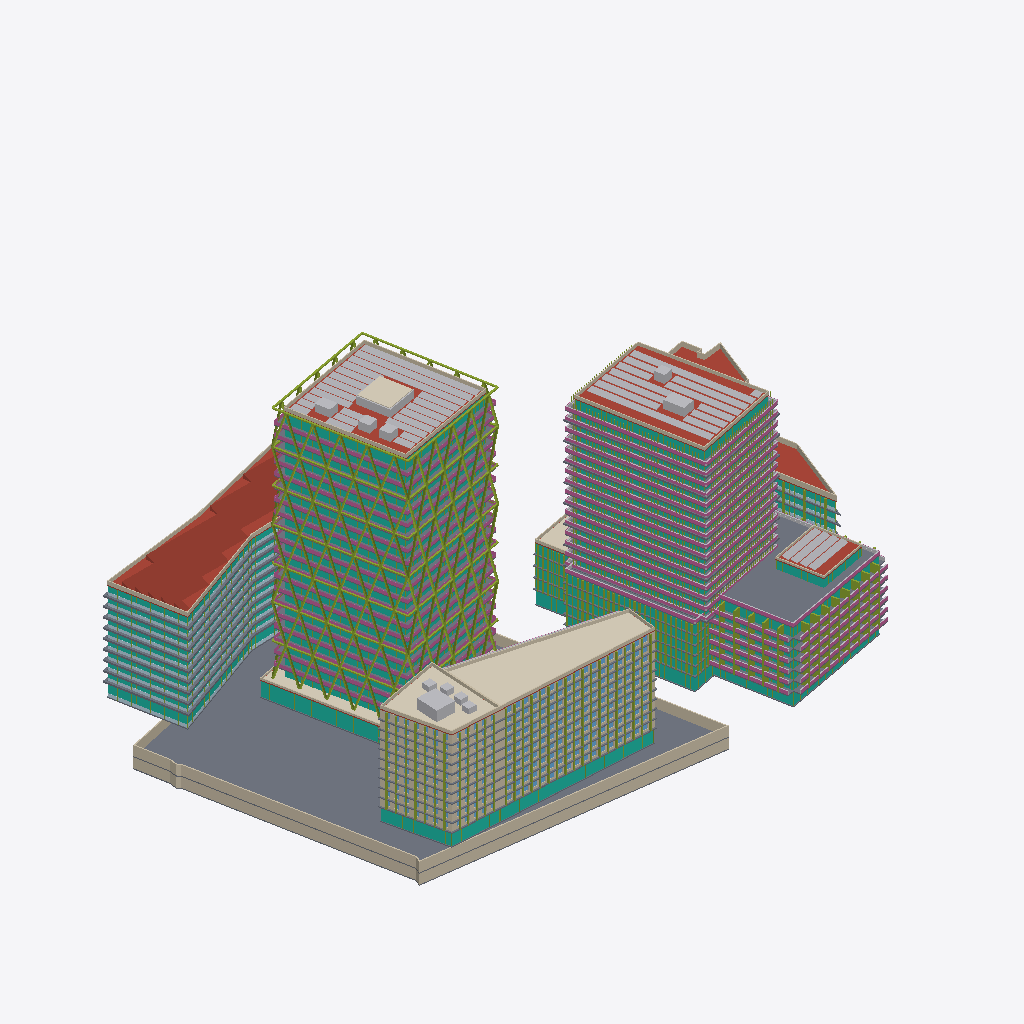
Isometric view of an IFC building model (IFC-SPF (STEP), schema IFC4, length unit metre), seen from the south-west, elements coloured by IFC class (only those large enough to see are counted): 96 slabs (grey), 74 members (olive), 72 curtain walls (teal), 47 walls (beige), 44 railings (pink), 40 other elements (light grey), 13 plates (pale blue), 9 roofs (red-brown), 5 coverings (cream).
Extent 184.1 m × 133.9 m × 92.3 m (x, y, z). Storeys (64): U-B1 at -7.00 m; U-B2 at -3.50 m; A-P1 at 0.00 m; A0-GF at 0.00 m; B-GF at 0.00 m; B2-GF at 0.00 m; B3-GF at 0.00 m; C1-GF at 0.00 m; C2-GF at 0.00 m; D-GF at 0.00 m; E-GF at 0.00 m; U-Roof at 0.00 m; C1-L1 at 4.40 m; C2-L1 at 4.40 m; B-L1 at 4.50 m; B2-L1 at 4.50 m. Elements (1407): 738 IfcWindow, 197 IfcSlab, 144 IfcMember, 105 IfcWall, 79 IfcCurtainWall, 62 IfcBuildingElementProxy, 45 IfcRailing, 19 IfcPlate, 10 IfcRoof, 5 IfcCovering, 3 IfcSolarDevice.

HEADER;
FILE_DESCRIPTION(('ViewDefinition[DesignTransferView]'),'2;1');
FILE_NAME('/dev/null','2026-11-09T08:15:41+00:00',(''),(''),'IfcOpenShell 0.9.0.post1','IfcOpenShell 0.9.0.post1','Nobody');
FILE_SCHEMA(('IFC4'));
ENDSEC;
DATA;
#1=IFCPROJECT('1BmAS2kmj6LRvEXHhkkmHW',$,'Panorama Pankrác — existing scheme (v1)',$,$,$,$,(#10),#5);
#12=IFCSITE('26pLKyhEH97v2G894b40Q2',$,'Site',$,$,#426,#421,$,$,$,$,$,$,$);
#430=IFCBUILDING('0pqYJvfLz8KwHdlpCkcluC',$,'Diagrid tower (T2)','Residential / hotel tower',$,$,$,$,$,$,$,$);
#32469=IFCBUILDING('2uNsUdiuf4ZgbJnN_iHu3g',$,'Diagrid tower podium + courtyard link','Lobby / restaurant',$,$,$,$,$,$,$,$);
#34298=IFCBUILDING('0TKrLYlrD1Mwcd7omH7lLL',$,'Green tower (E residential tower)','Residential',$,$,$,$,$,$,$,$);
#97812=IFCBUILDING('0MsDFYQlrF6fu9N6_CHHWL',$,'Terraced block (E)','Residential',$,$,$,$,$,$,$,$);
#113473=IFCBUILDING('3M0XSWRv18Y8HmGUY$z1Ip',$,'Podium north (E)','Residential',$,$,$,$,$,$,$,$);
#121311=IFCBUILDING('2MSPU_1MHAPuFi5kAekB1U',$,'Front slab — west head (T5)','Hotel / office',$,$,$,$,$,$,$,$);
#141722=IFCBUILDING('0Q_58fkvLBH9EQ2BhN1uTt',$,'Front slab — wing (T5)','Hotel / office',$,$,$,$,$,$,$,$);
#175139=IFCBUILDING('2MclI$Z5vDZPVwwoL1DKH1',$,'Butterfly office (T1 bow-tie)','Office',$,$,$,$,$,$,$,$);
#195167=IFCBUILDING('2lNC37E0rCIw2WCTCs9IWU',$,'Existing corner office (parcel 1133/12)','Office (existing, kept)',$,$,$,$,$,$,$,$);
#218646=IFCBUILDING('3mNPGwuJzBP9hxNoxNcOxn',$,'Underground parking','Parking / technical',$,$,$,$,$,$,$,$);
#437=IFCBUILDINGSTOREY('0PvLPHMeTAYPtp4HWleCAt',$,'A-P1',$,$,#448,$,$,$,0.0);
#1620=IFCBUILDINGSTOREY('3BBr95LWj2ZupwrlxnP1QS',$,'A-P2',$,$,#1630,$,$,$,5.0);
#2796=IFCBUILDINGSTOREY('0ydCCFCTvEPelmvrcZO96t',$,'A-L3',$,$,#2806,$,$,$,8.7);
#4067=IFCBUILDINGSTOREY('2K$WiIyqD1Eg4kZaIbtCxo',$,'A-L4',$,$,#4077,$,$,$,12.385);
#5334=IFCBUILDINGSTOREY('1knKof3H9Ad9inTsk0BuRH',$,'A-L5',$,$,#5344,$,$,$,16.07);
#6601=IFCBUILDINGSTOREY('1qD1JfIRjATBjA$k$RDjzu',$,'A-L6',$,$,#6611,$,$,$,19.755);
#7868=IFCBUILDINGSTOREY('2RdI57199BZgXFvDW6R9sW',$,'A-L7',$,$,#7878,$,$,$,23.44);
#9135=IFCBUILDINGSTOREY('2Z6z80NTDEmQ61eQWmVluu',$,'A-L8',$,$,#9145,$,$,$,27.125);
#10402=IFCBUILDINGSTOREY('3ZHPaTd4TEJgKhes3rSmOl',$,'A-L9',$,$,#10412,$,$,$,30.81);
#11669=IFCBUILDINGSTOREY('3xK1gyV0P8M9ffAb87CUss',$,'A-L10',$,$,#11679,$,$,$,34.495);
#12936=IFCBUILDINGSTOREY('2VREFevdL4LAAukUjBrwj8',$,'A-L11',$,$,#12946,$,$,$,38.18);
#14203=IFCBUILDINGSTOREY('1AhnvXPkTAXQxz1l5cdnie',$,'A-L12',$,$,#14213,$,$,$,41.865);
#15470=IFCBUILDINGSTOREY('3SyEAPxz50aRfqj5wNpgW4',$,'A-L13',$,$,#15480,$,$,$,45.55);
#16737=IFCBUILDINGSTOREY('1eFkccaIb45veNkQHBKUwo',$,'A-L14',$,$,#16747,$,$,$,49.235);
#18004=IFCBUILDINGSTOREY('3628siZKXFAOVLa7Y8$4wr',$,'A-L15',$,$,#18014,$,$,$,52.92);
#19271=IFCBUILDINGSTOREY('0OZlLphZLAO8YYrwVaNvJR',$,'A-L16',$,$,#19281,$,$,$,56.605);
#20538=IFCBUILDINGSTOREY('2FKuw8FmLAIfTZnXuO$D5$',$,'A-L17',$,$,#20548,$,$,$,60.29);
#21805=IFCBUILDINGSTOREY('0oM$g2Sdb8wRjM5aPI3qcQ',$,'A-L18',$,$,#21815,$,$,$,63.975);
#23072=IFCBUILDINGSTOREY('2c8zqBEETD8frzuIq$wJfi',$,'A-L19',$,$,#23082,$,$,$,67.66);
#24339=IFCBUILDINGSTOREY('0KXxtZtCz4J9E5aulKX8ja',$,'A-L20',$,$,#24349,$,$,$,71.345);
#25606=IFCBUILDINGSTOREY('3mkXPwkMPEI8zd9_5GSZ35',$,'A-L21',$,$,#25616,$,$,$,75.03);
#26873=IFCBUILDINGSTOREY('3IFKz3Wbv5Mwesl$UaXfb5',$,'A-L22',$,$,#26883,$,$,$,78.715);
#31951=IFCBUILDINGSTOREY('0PMAYhjP19S8E01aahRlrH',$,'A-Roof',$,$,#31961,$,$,$,82.4);
#32475=IFCBUILDINGSTOREY('2vx_R02jL97Afz60e006VI',$,'A0-GF',$,$,#32486,$,$,$,0.0);
#34117=IFCBUILDINGSTOREY('3iZEgSyOH07Oz7$W9Lzjyz',$,'A0-Roof',$,$,#34127,$,$,$,5.0);
#34304=IFCBUILDINGSTOREY('1FJmAc55T2_ADzCcKMA7rb',$,'B-GF',$,$,#34315,$,$,$,0.0);
#35553=IFCBUILDINGSTOREY('3I8ul9xO53hxFtng8ywfLf',$,'B-L1',$,$,#35563,$,$,$,4.5);
#37924=IFCBUILDINGSTOREY('0TI_K4pIr9GfVAXFXtPdpe',$,'B-L2',$,$,#37934,$,$,$,7.5048);
#40295=IFCBUILDINGSTOREY('2JfeOU$jP7XxGKwmBozcu7',$,'B-L3',$,$,#40305,$,$,$,10.5096);
#42666=IFCBUILDINGSTOREY('2G5jBvMXr5SAY$NXKbXCYx',$,'B-L4',$,$,#42676,$,$,$,13.5144);
#45037=IFCBUILDINGSTOREY('2LhNJjNz1BNBUGYrBdjGX$',$,'B-L5',$,$,#45047,$,$,$,16.5192);
#47408=IFCBUILDINGSTOREY('1vdyPUPfHCcv_DwXo7Pdsl',$,'B-L6',$,$,#47418,$,$,$,19.524);
#50695=IFCBUILDINGSTOREY('3uweEHWVX31PYztvqK68w4',$,'B-L7',$,$,#50705,$,$,$,22.5288);
#53801=IFCBUILDINGSTOREY('1itzm1HCf1WAD978d$9KPH',$,'B-L8',$,$,#53811,$,$,$,25.5336);
#56937=IFCBUILDINGSTOREY('1KuW4vb7zEAhNuvsiDVS6w',$,'B-L9',$,$,#56947,$,$,$,28.5384);
#60043=IFCBUILDINGSTOREY('0ejKcUwN15NxFjORJYMZFh',$,'B-L10',$,$,#60053,$,$,$,31.5432);
#63179=IFCBUILDINGSTOREY('1CYLCyPAL7hgQ7Vyn8Z15b',$,'B-L11',$,$,#63189,$,$,$,34.548);
#66285=IFCBUILDINGSTOREY('3G0$qWnyHAe9yr6ZvfYRhr',$,'B-L12',$,$,#66295,$,$,$,37.5528);
#69421=IFCBUILDINGSTOREY('39glvLItn9LOesQdZBa4GM',$,'B-L13',$,$,#69431,$,$,$,40.5576);
#72527=IFCBUILDINGSTOREY('1XoL9Za$T0jRSpqWXjF8I5',$,'B-L14',$,$,#72537,$,$,$,43.5624);
#75663=IFCBUILDINGSTOREY('3SHWGT0qb7hfl2hPQoeVcV',$,'B-L15',$,$,#75673,$,$,$,46.5672);
#78769=IFCBUILDINGSTOREY('23OCGHR2XDnfSNXh5LJPTM',$,'B-L16',$,$,#78779,$,$,$,49.572);
#81905=IFCBUILDINGSTOREY('1EloUfovrC1u37wJgS1bCX',$,'B-L17',$,$,#81915,$,$,$,52.5768);
#85011=IFCBUILDINGSTOREY('10XS_IWfv0t8ckxg8jJTYa',$,'B-L18',$,$,#85021,$,$,$,55.5816);
#88147=IFCBUILDINGSTOREY('2AgYmvfxz5KBNxzF0_nFNM',$,'B-L19',$,$,#88157,$,$,$,58.5864);
#91253=IFCBUILDINGSTOREY('2dtqPbGwb3W8PIGpLBRnHM',$,'B-L20',$,$,#91263,$,$,$,61.5912);
#94389=IFCBUILDINGSTOREY('3mrL0fjC11YfNB78wT9OcA',$,'B-L21',$,$,#94399,$,$,$,64.596);
#97495=IFCBUILDINGSTOREY('1sjFm$cx1AdgbQF_daJZWk',$,'B-Roof',$,$,#97505,$,$,$,67.6008);
#97818=IFCBUILDINGSTOREY('1PuldF8dD47wQGhTGSy52Y',$,'B2-GF',$,$,#97829,$,$,$,0.0);
#99563=IFCBUILDINGSTOREY('2ba1mBt$12H8AjAg$0ckw5',$,'B2-L1',$,$,#99573,$,$,$,4.5);
#101720=IFCBUILDINGSTOREY('2WvgJ0OrjE2AxzOnCdaPXu',$,'B2-L2',$,$,#101730,$,$,$,7.5833);
#103877=IFCBUILDINGSTOREY('12wAFMZ3b8PRtpwULgEcZT',$,'B2-L3',$,$,#103887,$,$,$,10.6666);
#106034=IFCBUILDINGSTOREY('2Rii$4Ti5E2RJAlti_gvjN',$,'B2-L4',$,$,#106044,$,$,$,13.7499);
#108191=IFCBUILDINGSTOREY('2tmEUzVpn3m8mehWEAjt5r',$,'B2-L5',$,$,#108201,$,$,$,16.8332);
#110348=IFCBUILDINGSTOREY('0bFX_KUxnEeBSzpxfy_03r',$,'B2-L6',$,$,#110358,$,$,$,19.9165);
#112505=IFCBUILDINGSTOREY('3fQ9gHnO56wfTKUP3zAgKH',$,'B2-PH',$,$,#112515,$,$,$,22.9998);
#113314=IFCBUILDINGSTOREY('1SMwjoJN58$PDdAID9adPB',$,'B2-Roof',$,$,#113324,$,$,$,25.9998);
#113479=IFCBUILDINGSTOREY('1GmNVHFIH5sgZmR7F_DISN',$,'B3-GF',$,$,#113490,$,$,$,0.0);
#114392=IFCBUILDINGSTOREY('24Jz_j7TXFP9XU7aY1f5_V',$,'B3-L1',$,$,#114402,$,$,$,4.5);
#116091=IFCBUILDINGSTOREY('2L7uRL9vjC6uuFh9fp8Fpj',$,'B3-L2',$,$,#116101,$,$,$,7.875);
#117790=IFCBUILDINGSTOREY('1fcO6nvPH75fTy1WVTR660',$,'B3-L3',$,$,#117800,$,$,$,11.25);
#119489=IFCBUILDINGSTOREY('1eQ5zvE65DzPzahtzT8b0A',$,'B3-L4',$,$,#119499,$,$,$,14.625);
#121188=IFCBUILDINGSTOREY('38lChpDKnD2haETAH99nBS',$,'B3-Roof',$,$,#121198,$,$,$,18.0);
#121317=IFCBUILDINGSTOREY('3B3IsAA0fD9QjBVnknqxDj',$,'C1-GF',$,$,#121328,$,$,$,0.0);
#218962=IFCSLAB('0GeBqY0CH3vgwak0XbdCo1',$,'U-B2 slab',$,$,#218975,#218964,$,.FLOOR.);
#195154=IFCROOF('0gMjSCrj55R9b$JMTMc7sr',$,'D sawtooth roof',$,'SAWTOOTH',#195166,#195156,$,.USERDEFINED.);
#28980=IFCMEMBER('25uEKlpTb8vvc9LQfnIJEA',$,'A diagrid face 1',$,'DIAGRID',#28992,#28982,$,.USERDEFINED.);
#32454=IFCSOLARDEVICE('1OQQ5nITbAGx0qbhrr4Liu',$,'A PV array',$,$,#32466,#32456,$,.SOLARPANEL.);
#175126=IFCCOVERING('0hNZmYxlXBshYqnutllIiD',$,'C2 green roof',$,'GREEN ROOF',#175138,#175128,$,.USERDEFINED.);
#29931=IFCMEMBER('19RHmNDwbC7OlwamIUyl0G',$,'A diagrid face 2',$,'DIAGRID',#29943,#29933,$,.USERDEFINED.);
#97799=IFCSOLARDEVICE('0W4_8TTab9lBR7JZtxHvbu',$,'B PV array',$,$,#97811,#97801,$,.SOLARPANEL.);
#31938=IFCMEMBER('0eB7mrbbLEFOkMMhDePMmy',$,'A diagrid ring beams',$,'DIAGRID RING',#31950,#31940,$,.USERDEFINED.);
#112534=IFCSLAB('01cWgwtab0x9pNPzvzlHff',$,'B2-PH slab',$,$,#112547,#112536,$,.FLOOR.);
#219121=IFCWALL('00wYG5udD5WeVcwt5YbVvL',$,'U-B2 ext wall 5',$,$,#219133,#219123,$,.SOLIDWALL.);
#97518=IFCROOF('07okYjN19DtASdm6wqkuMR',$,'B roof slab',$,$,#97531,#97520,$,.FLAT_ROOF.);
#218843=IFCWALL('2qwlZXRZz9xOtYSsIG3J$C',$,'U-B1 ext wall 5',$,$,#218855,#218845,$,.SOLIDWALL.);
#219071=IFCWALL('1V$qsf_lf1IupGkP$4URVm',$,'U-B2 ext wall 3',$,$,#219083,#219073,$,.SOLIDWALL.);
#218793=IFCWALL('04bKm$PD90VxptW4HqEE81',$,'U-B1 ext wall 3',$,$,#218805,#218795,$,.SOLIDWALL.);
#141709=IFCCOVERING('2Y$ZvPNuD8TPVta3cR50nY',$,'C1 green roof',$,'GREEN ROOF',#141721,#141711,$,.USERDEFINED.);
#31974=IFCROOF('3fi7WNsHr7dRVXW$iI_7vC',$,'A roof slab',$,$,#31987,#31976,$,.FLAT_ROOF.);
#218412=IFCROOF('0mWdRa0dP0XPpT5nYkK7Fu',$,'E roof slab',$,$,#218425,#218414,$,.FLAT_ROOF.);
#194967=IFCROOF('0dVWTb2if6ePS80whISg$v',$,'D roof slab',$,$,#194980,#194969,$,.FLAT_ROOF.);
#32036=IFCWALL('2tXi8xPQf6r9sGyD8Vpjmx',$,'A parapet',$,$,#32048,#32038,$,.PARAPET.);
#34091=IFCCURTAINWALL('1Vj9WlQ2f3C925z3tvf7Gn',$,'A0-GF curtain wall',$,$,#34103,#34093,$,$);
#142423=IFCCURTAINWALL('2l3cOK9Cf7yAl0QZRcOdzj',$,'C2-GF curtain wall',$,$,#142435,#142425,$,$);
#195053=IFCWALL('2btRjk7ij1zuO9iqzGcf1S',$,'D parapet',$,$,#195065,#195055,$,.PARAPET.);
#97580=IFCWALL('2I7mhkZ2X5fgXeQ_hxR1$L',$,'B parapet',$,$,#97592,#97582,$,.PARAPET.);
#175101=IFCWALL('0U_w1nxfT6ABvTv87VUwqk',$,'C2 parapet',$,$,#175113,#175103,$,.PARAPET.);
#121796=IFCCURTAINWALL('36_X3rTwbFreIkl_d416Ip',$,'C1-GF curtain wall',$,$,#121808,#121798,$,$);
#113460=IFCSOLARDEVICE('12E9rbpHT4jgZI20KJdrbi',$,'B2 PV array',$,$,#113472,#113462,$,.SOLARPANEL.);
#95551=IFCCURTAINWALL('2z7UDYE$TCkxxsiG8h$J2l',$,'B-L21 curtain wall',$,$,#95563,#95553,$,$);
#218606=IFCWALL('257Bjt7qb4IwjQSrmudXaj',$,'E parapet',$,$,#218618,#218608,$,.PARAPET.);
#28023=IFCCURTAINWALL('3WUrTp7zv2dQZTJitACqvr',$,'A-L22 curtain wall',$,$,#28035,#28025,$,$);
#177056=IFCCURTAINWALL('1CgVx1tJnEx86bLLF5I8W4',$,'D-GF curtain wall',$,$,#177068,#177058,$,$);
#112492=IFCMEMBER('0oTKzOL5D4GRW001iw8Ec_',$,'B2-L6 fins',$,'FIN',#112504,#112494,$,.USERDEFINED.);
#34285=IFCCOVERING('0MXU8cFJL73hD1S3e9ulGC',$,'A0 green roof',$,'GREEN ROOF',#34297,#34287,$,.USERDEFINED.);
#141559=IFCWALL('2lpPkmVHT77gQwUuNbmzcG',$,'C1 parapet',$,$,#141571,#141561,$,.PARAPET.);
#219146=IFCWALL('3gzsuwU5L32ufCl0VhUmPJ',$,'U-B2 ext wall 6',$,$,#219158,#219148,$,.SOLIDWALL.);
#32088=IFCCOVERING('1EcrDhGcD3nQGkMLvxwJix',$,'A roof green box 1 green',$,'GREEN ROOF',#32100,#32090,$,.USERDEFINED.);
#99537=IFCCURTAINWALL('3JrklaGTHC2ekqlEpqT$w6',$,'B2-GF curtain wall',$,$,#99549,#99539,$,$);
#141584=IFCBUILDINGELEMENTPROXY('1joT0j0gnECOpU8mqelnce',$,'C1 roof core 1',$,'CORE',#141596,#141586,$,.USERDEFINED.);
#188980=IFCSLAB('2oltv7cOrFnONazRzSbRvh',$,'D-L6 slab edge band',$,'SLAB EDGE',#188992,#188982,$,.USERDEFINED.);
#190963=IFCSLAB('0F6v$OOQL1IeIfnL_YjxK6',$,'D-L7 slab edge band',$,'SLAB EDGE',#190975,#190965,$,.USERDEFINED.);
#179065=IFCSLAB('3gBZthFSD6ugihxZAPTACB',$,'D-L1 slab edge band',$,'SLAB EDGE',#179077,#179067,$,.USERDEFINED.);
#192946=IFCSLAB('2jECnfn$rDueCNXE6R8ab8',$,'D-L8 slab edge band',$,'SLAB EDGE',#192958,#192948,$,.USERDEFINED.);
#186997=IFCSLAB('36RZqJvQj3PQmyH1nF3VIT',$,'D-L5 slab edge band',$,'SLAB EDGE',#187009,#186999,$,.USERDEFINED.);
#181048=IFCSLAB('0ba$dkBdn5W8EGpsHo1atL',$,'D-L2 slab edge band',$,'SLAB EDGE',#181060,#181050,$,.USERDEFINED.);
#194929=IFCSLAB('2xDV_SC199WhMHD60qwbL0',$,'D-L9 slab edge band',$,'SLAB EDGE',#194941,#194931,$,.USERDEFINED.);
#185014=IFCSLAB('1GjBux3Ef7H9fi1KL49Efq',$,'D-L4 slab edge band',$,'SLAB EDGE',#185026,#185016,$,.USERDEFINED.);
#194869=IFCCURTAINWALL('3PJhTek6r17uCplAYwVUT5',$,'D-L9 curtain wall',$,$,#194881,#194871,$,$);
#183031=IFCSLAB('1BohdbTqbES8nm7s86W2dX',$,'D-L3 slab edge band',$,'SLAB EDGE',#183043,#183033,$,.USERDEFINED.);
#58325=IFCRAILING('3IOef17Er439YJVogtUMyA',$,'B-L9 railing',$,$,#58337,#58327,$,.BALUSTRADE.);
#67703=IFCSLAB('3X0oXLfhr4_uXZPzfalgCU',$,'B-L12 slab edge band',$,'SLAB EDGE',#67715,#67705,$,.USERDEFINED.);
#83293=IFCRAILING('385GfKVhT06f3zMYjiBkiC',$,'B-L17 railing',$,$,#83305,#83295,$,.BALUSTRADE.);
#95777=IFCRAILING('0wRUUfU3D0zx3WsZTt7ohW',$,'B-L21 railing',$,$,#95789,#95779,$,.BALUSTRADE.);
#70809=IFCRAILING('1M3wudFY1E0RrqltO4GKv$',$,'B-L13 railing',$,$,#70821,#70811,$,.BALUSTRADE.);
#80187=IFCSLAB('28c8RS3ub0pBzr0MS2q8xc',$,'B-L16 slab edge band',$,'SLAB EDGE',#80199,#80189,$,.USERDEFINED.);
#55219=IFCSLAB('1fkGd8VzTFT88JSoSAxXI4',$,'B-L8 slab edge band',$,'SLAB EDGE',#55231,#55221,$,.USERDEFINED.);
#111802=IFCCURTAINWALL('0sT_refo14Z8eNx75GnfFG',$,'B2-L6 curtain wall',$,$,#111814,#111804,$,$);
#92671=IFCSLAB('3K2zPw5O1CNw5vTwQa0_l1',$,'B-L20 slab edge band',$,'SLAB EDGE',#92683,#92673,$,.USERDEFINED.);
#89535=IFCRAILING('2zbCNh9iL6pva7aQL0I4Q8',$,'B-L19 railing',$,$,#89547,#89537,$,.BALUSTRADE.);
#61461=IFCSLAB('2N0tjb76r3xeREmXANVNua',$,'B-L10 slab edge band',$,'SLAB EDGE',#61473,#61463,$,.USERDEFINED.);
#73945=IFCSLAB('025WhiGh56HOLs9CUX_$gA',$,'B-L14 slab edge band',$,'SLAB EDGE',#73957,#73947,$,.USERDEFINED.);
#86429=IFCSLAB('2sT5QxAqD5WwDN4K2ze0sM',$,'B-L18 slab edge band',$,'SLAB EDGE',#86441,#86431,$,.USERDEFINED.);
#64567=IFCRAILING('2fGAkrRu58jBCQSR9LCchS',$,'B-L11 railing',$,$,#64579,#64569,$,.BALUSTRADE.);
#77051=IFCRAILING('1vtWISLVfBOghNEgmTkfsW',$,'B-L15 railing',$,$,#77063,#77053,$,.BALUSTRADE.);
#16620=IFCCURTAINWALL('2L_qJS9HHFgOw4vx_erGEb',$,'A-L13 curtain wall',$,$,#16632,#16622,$,$);
#24222=IFCCURTAINWALL('0ExcQb0Wz2NeclPq7FFU31',$,'A-L19 curtain wall',$,$,#24234,#24224,$,$);
#20421=IFCCURTAINWALL('1dsL90FBLA$hYd9nbb8na8',$,'A-L16 curtain wall',$,$,#20433,#20423,$,$);
#113337=IFCROOF('1sFz8$KOP3vhKZuRluGEPD',$,'B2 roof slab',$,$,#113350,#113339,$,.FLAT_ROOF.);
#12819=IFCCURTAINWALL('30T71tqqDDLQfMpOcwN_dU',$,'A-L10 curtain wall',$,$,#12831,#12821,$,$);
#25489=IFCCURTAINWALL('2erZ_5aKr7T9IyvHXwsRvW',$,'A-L20 curtain wall',$,$,#25501,#25491,$,$);
#21688=IFCCURTAINWALL('38IvowfL925O3MLxWYmv9x',$,'A-L17 curtain wall',$,$,#21700,#21690,$,$);
#22955=IFCCURTAINWALL('0PBc5peTfFQAaPDc1myzfL',$,'A-L18 curtain wall',$,$,#22967,#22957,$,$);
#17887=IFCCURTAINWALL('1kvZxY29bDi8hmbrWlCAWA',$,'A-L14 curtain wall',$,$,#17899,#17889,$,$);
#26756=IFCCURTAINWALL('26w4kq1yD5phwA0KeYt8ik',$,'A-L21 curtain wall',$,$,#26768,#26758,$,$);
#14086=IFCCURTAINWALL('15ZpM$QU19Gv9Ne1zawUke',$,'A-L11 curtain wall',$,$,#14098,#14088,$,$);
#10285=IFCCURTAINWALL('3guWU2EKj79ej76RbPwBXK',$,'A-L8 curtain wall',$,$,#10297,#10287,$,$);
#19154=IFCCURTAINWALL('09Xeckdbf5J9qoddEO49bR',$,'A-L15 curtain wall',$,$,#19166,#19156,$,$);
#7751=IFCCURTAINWALL('1GpyGn6sX9f9OMeEtsk9SV',$,'A-L6 curtain wall',$,$,#7763,#7753,$,$);
#11552=IFCCURTAINWALL('1DqXvcjR5EEwGPHo$N1UJb',$,'A-L9 curtain wall',$,$,#11564,#11554,$,$);
#15353=IFCCURTAINWALL('3CkJBF7YH6pfU90zsmko$Q',$,'A-L12 curtain wall',$,$,#15365,#15355,$,$);
#46259=IFCCURTAINWALL('0ANvgSa7D9yPp5ZQ7LXL8B',$,'B-L5 curtain wall',$,$,#46271,#46261,$,$);
#52083=IFCRAILING('1$yJ6_BhP208OeZwU$CQ6P',$,'B-L7 railing',$,$,#52095,#52085,$,.BALUSTRADE.);
#6484=IFCCURTAINWALL('0ZIdyAA6D7KRWW7naW6gGh',$,'A-L5 curtain wall',$,$,#6496,#6486,$,$);
#113288=IFCCURTAINWALL('3Jn2IUM65A6ObW6Yp70bZ8',$,'B2-PH curtain wall',$,$,#113300,#113290,$,$);
#28127=IFCRAILING('1k$UYsBqjEbBsZp0TkXIWU',$,'A-L22 railing',$,$,#28139,#28129,$,.BALUSTRADE.);
#35527=IFCCURTAINWALL('0u6uFWQir2JAk0PnN_04oV',$,'B-GF curtain wall',$,$,#35539,#35529,$,$);
#12923=IFCRAILING('0xBB0dynz168fHTfMcgvkJ',$,'A-L10 railing',$,$,#12935,#12925,$,.BALUSTRADE.);
#16724=IFCRAILING('0oVgRG07j8tuzElcE3joR2',$,'A-L13 railing',$,$,#16736,#16726,$,.BALUSTRADE.);
#9122=IFCRAILING('0mSTLiKt16tODfk6gGnAM1',$,'A-L7 railing',$,$,#9134,#9124,$,.BALUSTRADE.);
#24326=IFCRAILING('2ue2i5mBr5dQk1yM5uwZgQ',$,'A-L19 railing',$,$,#24338,#24328,$,.BALUSTRADE.);
#20525=IFCRAILING('2Ix8PiMXD3MuoQ2OiPa6Mo',$,'A-L16 railing',$,$,#20537,#20527,$,.BALUSTRADE.);
#7855=IFCRAILING('0uOrpPPkTCsuRNOy0J_qqj',$,'A-L6 railing',$,$,#7867,#7857,$,.BALUSTRADE.);
#61431=IFCRAILING('3g$FK89rv1GRnFB66$3k2y',$,'B-L10 railing',$,$,#61443,#61433,$,.BALUSTRADE.);
#73915=IFCRAILING('2qp_Y6FjX669rOYXSZVoEo',$,'B-L14 railing',$,$,#73927,#73917,$,.BALUSTRADE.);
#92641=IFCRAILING('0SFOjHhPbCYgw8JtaOf6t1',$,'B-L20 railing',$,$,#92653,#92643,$,.BALUSTRADE.);
#15457=IFCRAILING('0c3ZtDjTP299O917hRUTOg',$,'A-L12 railing',$,$,#15469,#15459,$,.BALUSTRADE.);
#86399=IFCRAILING('2bJ6_ZQODBUv5EZPHKlR3f',$,'B-L18 railing',$,$,#86411,#86401,$,.BALUSTRADE.);
#23059=IFCRAILING('11PLS8oO5AIxbpO8MgoeVs',$,'A-L18 railing',$,$,#23071,#23061,$,.BALUSTRADE.);
#80157=IFCRAILING('0gml3H2KD5w8gwVPcSdcvg',$,'B-L16 railing',$,$,#80169,#80159,$,.BALUSTRADE.);
#55189=IFCRAILING('3dGQ$r$vLFSBtlmpIwfDkE',$,'B-L8 railing',$,$,#55201,#55191,$,.BALUSTRADE.);
#67673=IFCRAILING('1MxLyW9TDDJAJOa4zkl2MB',$,'B-L12 railing',$,$,#67685,#67675,$,.BALUSTRADE.);
#19258=IFCRAILING('2DPwMPqzn63OOnpyOqkR9B',$,'A-L15 railing',$,$,#19270,#19260,$,.BALUSTRADE.);
#11656=IFCRAILING('00Z75MpIzCY9XuJx4_THWV',$,'A-L9 railing',$,$,#11668,#11658,$,.BALUSTRADE.);
#26860=IFCRAILING('1AUtaLLVDD09kDFurgzxOS',$,'A-L21 railing',$,$,#26872,#26862,$,.BALUSTRADE.);
#9018=IFCCURTAINWALL('0Rh6crRLfA1BFMezWRX9Z0',$,'A-L7 curtain wall',$,$,#9030,#9020,$,$);
#112790=IFCRAILING('3I6IQW$hnDteBoRnJp1nXD',$,'B2-PH terrace railing',$,$,#112802,#112792,$,.BALUSTRADE.);
#218684=IFCSLAB('1xAgt6ud11AOzynT1zjQFV',$,'U-B1 slab',$,$,#218697,#218686,$,.FLOOR.);
#172382=IFCWALL('1rsoysFk5A7Rjooh7WRMZk',$,'C2-L10 ext wall 2',$,$,#172394,#172384,$,.SOLIDWALL.);
#103431=IFCRAILING('1Ni1D0Jgv3$ulykF0wjd_N',$,'B2-L2 railing',$,$,#103443,#103433,$,.BALUSTRADE.);
#101274=IFCRAILING('1i3y14Udz4O9S7NN5d6U8a',$,'B2-L1 railing',$,$,#101286,#101276,$,.BALUSTRADE.);
#105588=IFCRAILING('2aUfuaGhL1KxipRXU3ojba',$,'B2-L3 railing',$,$,#105600,#105590,$,.BALUSTRADE.);
#107745=IFCRAILING('3JX7vzDrf5BPcpXs5ld0tJ',$,'B2-L4 railing',$,$,#107757,#107747,$,.BALUSTRADE.);
#109902=IFCRAILING('3HIX9xy1T2kuaxsR3HqS6g',$,'B2-L5 railing',$,$,#109914,#109904,$,.BALUSTRADE.);
#32061=IFCBUILDINGELEMENTPROXY('3v3Sl9mdXAYBYu2FBhUpAh',$,'A roof green box 1',$,'GREEN BOX',#32073,#32063,$,.USERDEFINED.);
ENDSEC;
